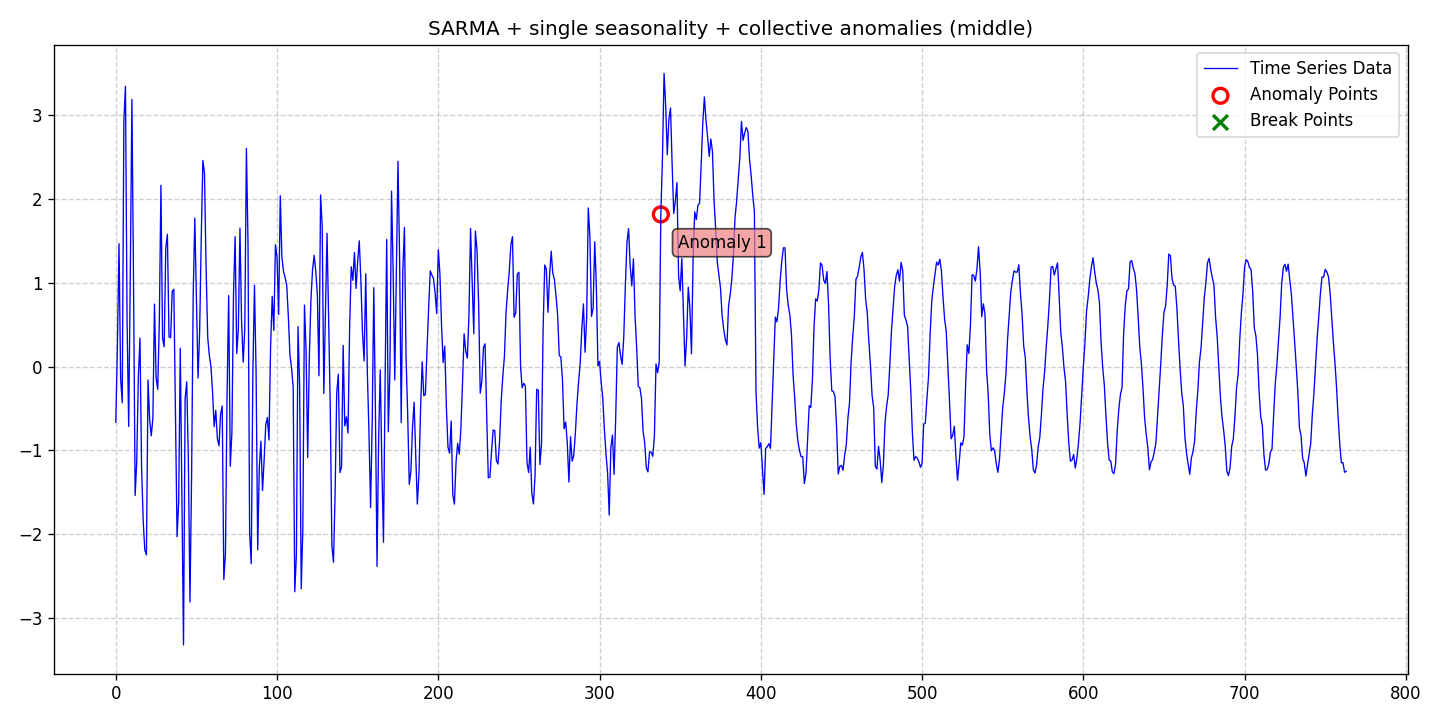

Data behind this chart, as committed beside it:
date, data, stationary, det_lin_up, det_lin_down, det_quad, det_cubic, det_exp, det_damped, stoc_trend, volatility, single_seas, multiple_seas, point_anom_single, point_anom_multi, collect_anom, context_anom, mean_shift, var_shift, trend_shift, point_anom_count, point_anom_location, point_anom_point, collect_anom_count
2020-01-01, -0.6635, 0, 0, 0, 0, 0, 0, 0, 0, 0, 1, 0, 0, 0, 1, 0, 0, 0, 0, 0, none, , 1
2020-01-02, 0.2353, 0, 0, 0, 0, 0, 0, 0, 0, 0, 1, 0, 0, 0, 1, 0, 0, 0, 0, 0, none, , 1
2020-01-03, 1.466, 0, 0, 0, 0, 0, 0, 0, 0, 0, 1, 0, 0, 0, 1, 0, 0, 0, 0, 0, none, , 1
2020-01-04, -0.1404, 0, 0, 0, 0, 0, 0, 0, 0, 0, 1, 0, 0, 0, 1, 0, 0, 0, 0, 0, none, , 1
2020-01-05, -0.4308, 0, 0, 0, 0, 0, 0, 0, 0, 0, 1, 0, 0, 0, 1, 0, 0, 0, 0, 0, none, , 1
2020-01-06, 2.924, 0, 0, 0, 0, 0, 0, 0, 0, 0, 1, 0, 0, 0, 1, 0, 0, 0, 0, 0, none, , 1
2020-01-07, 3.343, 0, 0, 0, 0, 0, 0, 0, 0, 0, 1, 0, 0, 0, 1, 0, 0, 0, 0, 0, none, , 1
2020-01-08, 0.5375, 0, 0, 0, 0, 0, 0, 0, 0, 0, 1, 0, 0, 0, 1, 0, 0, 0, 0, 0, none, , 1
2020-01-09, -0.7133, 0, 0, 0, 0, 0, 0, 0, 0, 0, 1, 0, 0, 0, 1, 0, 0, 0, 0, 0, none, , 1
2020-01-10, 1.105, 0, 0, 0, 0, 0, 0, 0, 0, 0, 1, 0, 0, 0, 1, 0, 0, 0, 0, 0, none, , 1
2020-01-11, 3.186, 0, 0, 0, 0, 0, 0, 0, 0, 0, 1, 0, 0, 0, 1, 0, 0, 0, 0, 0, none, , 1
2020-01-12, 1.034, 0, 0, 0, 0, 0, 0, 0, 0, 0, 1, 0, 0, 0, 1, 0, 0, 0, 0, 0, none, , 1
2020-01-13, -1.538, 0, 0, 0, 0, 0, 0, 0, 0, 0, 1, 0, 0, 0, 1, 0, 0, 0, 0, 0, none, , 1
2020-01-14, -1.123, 0, 0, 0, 0, 0, 0, 0, 0, 0, 1, 0, 0, 0, 1, 0, 0, 0, 0, 0, none, , 1
2020-01-15, -0.1132, 0, 0, 0, 0, 0, 0, 0, 0, 0, 1, 0, 0, 0, 1, 0, 0, 0, 0, 0, none, , 1
2020-01-16, 0.3398, 0, 0, 0, 0, 0, 0, 0, 0, 0, 1, 0, 0, 0, 1, 0, 0, 0, 0, 0, none, , 1
2020-01-17, -1.202, 0, 0, 0, 0, 0, 0, 0, 0, 0, 1, 0, 0, 0, 1, 0, 0, 0, 0, 0, none, , 1
2020-01-18, -1.841, 0, 0, 0, 0, 0, 0, 0, 0, 0, 1, 0, 0, 0, 1, 0, 0, 0, 0, 0, none, , 1
2020-01-19, -2.187, 0, 0, 0, 0, 0, 0, 0, 0, 0, 1, 0, 0, 0, 1, 0, 0, 0, 0, 0, none, , 1
2020-01-20, -2.246, 0, 0, 0, 0, 0, 0, 0, 0, 0, 1, 0, 0, 0, 1, 0, 0, 0, 0, 0, none, , 1
2020-01-21, -0.1597, 0, 0, 0, 0, 0, 0, 0, 0, 0, 1, 0, 0, 0, 1, 0, 0, 0, 0, 0, none, , 1
2020-01-22, -0.633, 0, 0, 0, 0, 0, 0, 0, 0, 0, 1, 0, 0, 0, 1, 0, 0, 0, 0, 0, none, , 1
2020-01-23, -0.826, 0, 0, 0, 0, 0, 0, 0, 0, 0, 1, 0, 0, 0, 1, 0, 0, 0, 0, 0, none, , 1
2020-01-24, -0.6149, 0, 0, 0, 0, 0, 0, 0, 0, 0, 1, 0, 0, 0, 1, 0, 0, 0, 0, 0, none, , 1
2020-01-25, 0.7447, 0, 0, 0, 0, 0, 0, 0, 0, 0, 1, 0, 0, 0, 1, 0, 0, 0, 0, 0, none, , 1
2020-01-26, -0.133, 0, 0, 0, 0, 0, 0, 0, 0, 0, 1, 0, 0, 0, 1, 0, 0, 0, 0, 0, none, , 1
2020-01-27, -0.2712, 0, 0, 0, 0, 0, 0, 0, 0, 0, 1, 0, 0, 0, 1, 0, 0, 0, 0, 0, none, , 1
2020-01-28, 0.5391, 0, 0, 0, 0, 0, 0, 0, 0, 0, 1, 0, 0, 0, 1, 0, 0, 0, 0, 0, none, , 1
2020-01-29, 2.162, 0, 0, 0, 0, 0, 0, 0, 0, 0, 1, 0, 0, 0, 1, 0, 0, 0, 0, 0, none, , 1
2020-01-30, 0.3403, 0, 0, 0, 0, 0, 0, 0, 0, 0, 1, 0, 0, 0, 1, 0, 0, 0, 0, 0, none, , 1
2020-01-31, 0.2361, 0, 0, 0, 0, 0, 0, 0, 0, 0, 1, 0, 0, 0, 1, 0, 0, 0, 0, 0, none, , 1
2020-02-01, 1.409, 0, 0, 0, 0, 0, 0, 0, 0, 0, 1, 0, 0, 0, 1, 0, 0, 0, 0, 0, none, , 1
2020-02-02, 1.579, 0, 0, 0, 0, 0, 0, 0, 0, 0, 1, 0, 0, 0, 1, 0, 0, 0, 0, 0, none, , 1
2020-02-03, 0.3547, 0, 0, 0, 0, 0, 0, 0, 0, 0, 1, 0, 0, 0, 1, 0, 0, 0, 0, 0, none, , 1
2020-02-04, 0.3433, 0, 0, 0, 0, 0, 0, 0, 0, 0, 1, 0, 0, 0, 1, 0, 0, 0, 0, 0, none, , 1
2020-02-05, 0.8951, 0, 0, 0, 0, 0, 0, 0, 0, 0, 1, 0, 0, 0, 1, 0, 0, 0, 0, 0, none, , 1
2020-02-06, 0.9231, 0, 0, 0, 0, 0, 0, 0, 0, 0, 1, 0, 0, 0, 1, 0, 0, 0, 0, 0, none, , 1
2020-02-07, -0.5425, 0, 0, 0, 0, 0, 0, 0, 0, 0, 1, 0, 0, 0, 1, 0, 0, 0, 0, 0, none, , 1
2020-02-08, -2.029, 0, 0, 0, 0, 0, 0, 0, 0, 0, 1, 0, 0, 0, 1, 0, 0, 0, 0, 0, none, , 1
2020-02-09, -1.616, 0, 0, 0, 0, 0, 0, 0, 0, 0, 1, 0, 0, 0, 1, 0, 0, 0, 0, 0, none, , 1
2020-02-10, 0.2188, 0, 0, 0, 0, 0, 0, 0, 0, 0, 1, 0, 0, 0, 1, 0, 0, 0, 0, 0, none, , 1
2020-02-11, -1.535, 0, 0, 0, 0, 0, 0, 0, 0, 0, 1, 0, 0, 0, 1, 0, 0, 0, 0, 0, none, , 1
2020-02-12, -3.32, 0, 0, 0, 0, 0, 0, 0, 0, 0, 1, 0, 0, 0, 1, 0, 0, 0, 0, 0, none, , 1
2020-02-13, -0.3813, 0, 0, 0, 0, 0, 0, 0, 0, 0, 1, 0, 0, 0, 1, 0, 0, 0, 0, 0, none, , 1
2020-02-14, -0.1812, 0, 0, 0, 0, 0, 0, 0, 0, 0, 1, 0, 0, 0, 1, 0, 0, 0, 0, 0, none, , 1
2020-02-15, -1.105, 0, 0, 0, 0, 0, 0, 0, 0, 0, 1, 0, 0, 0, 1, 0, 0, 0, 0, 0, none, , 1
2020-02-16, -2.807, 0, 0, 0, 0, 0, 0, 0, 0, 0, 1, 0, 0, 0, 1, 0, 0, 0, 0, 0, none, , 1
2020-02-17, -1.322, 0, 0, 0, 0, 0, 0, 0, 0, 0, 1, 0, 0, 0, 1, 0, 0, 0, 0, 0, none, , 1
2020-02-18, 0.8454, 0, 0, 0, 0, 0, 0, 0, 0, 0, 1, 0, 0, 0, 1, 0, 0, 0, 0, 0, none, , 1
2020-02-19, 1.771, 0, 0, 0, 0, 0, 0, 0, 0, 0, 1, 0, 0, 0, 1, 0, 0, 0, 0, 0, none, , 1
2020-02-20, 0.8332, 0, 0, 0, 0, 0, 0, 0, 0, 0, 1, 0, 0, 0, 1, 0, 0, 0, 0, 0, none, , 1
2020-02-21, -0.1359, 0, 0, 0, 0, 0, 0, 0, 0, 0, 1, 0, 0, 0, 1, 0, 0, 0, 0, 0, none, , 1
2020-02-22, 0.4164, 0, 0, 0, 0, 0, 0, 0, 0, 0, 1, 0, 0, 0, 1, 0, 0, 0, 0, 0, none, , 1
2020-02-23, 1.538, 0, 0, 0, 0, 0, 0, 0, 0, 0, 1, 0, 0, 0, 1, 0, 0, 0, 0, 0, none, , 1
2020-02-24, 2.459, 0, 0, 0, 0, 0, 0, 0, 0, 0, 1, 0, 0, 0, 1, 0, 0, 0, 0, 0, none, , 1
2020-02-25, 2.308, 0, 0, 0, 0, 0, 0, 0, 0, 0, 1, 0, 0, 0, 1, 0, 0, 0, 0, 0, none, , 1
2020-02-26, 1.177, 0, 0, 0, 0, 0, 0, 0, 0, 0, 1, 0, 0, 0, 1, 0, 0, 0, 0, 0, none, , 1
2020-02-27, 0.3503, 0, 0, 0, 0, 0, 0, 0, 0, 0, 1, 0, 0, 0, 1, 0, 0, 0, 0, 0, none, , 1
2020-02-28, 0.1358, 0, 0, 0, 0, 0, 0, 0, 0, 0, 1, 0, 0, 0, 1, 0, 0, 0, 0, 0, none, , 1
2020-02-29, 0.001924, 0, 0, 0, 0, 0, 0, 0, 0, 0, 1, 0, 0, 0, 1, 0, 0, 0, 0, 0, none, , 1
... 704 more rows
